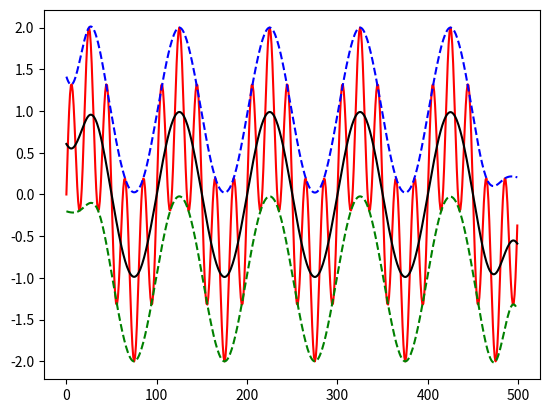
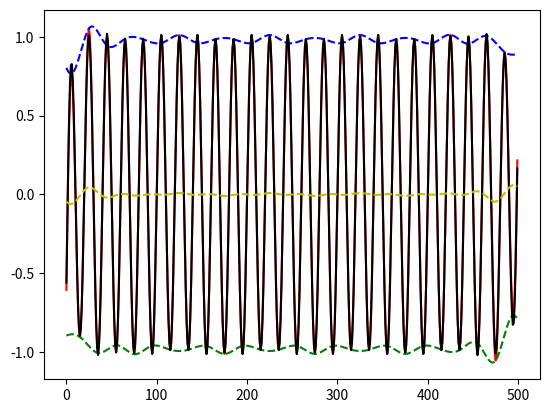
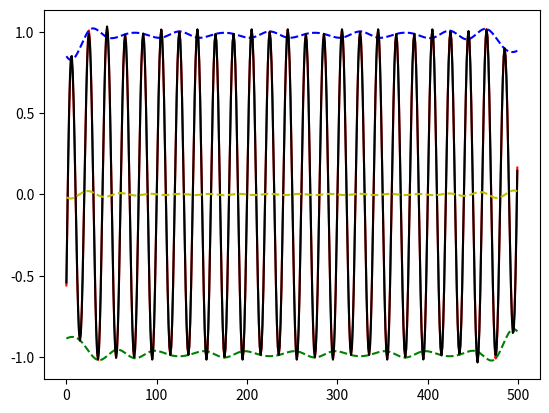
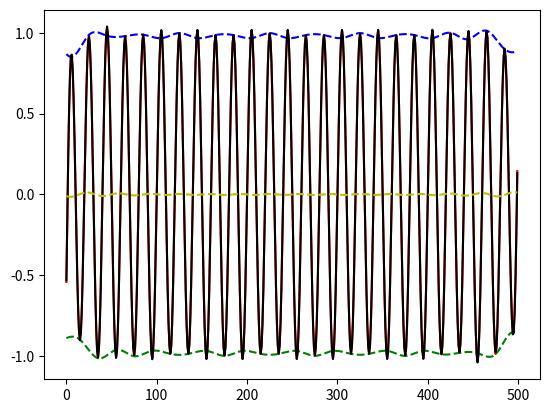
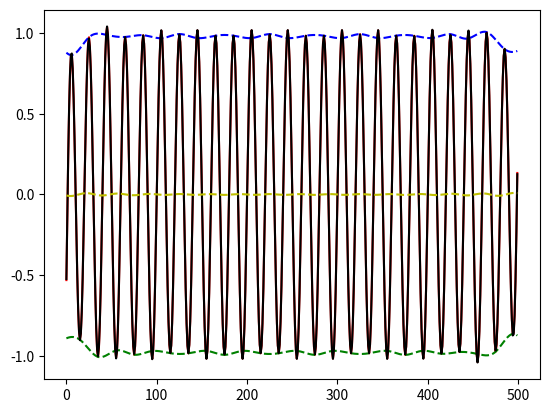
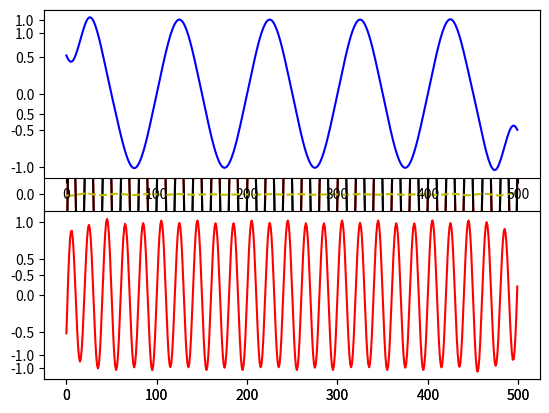
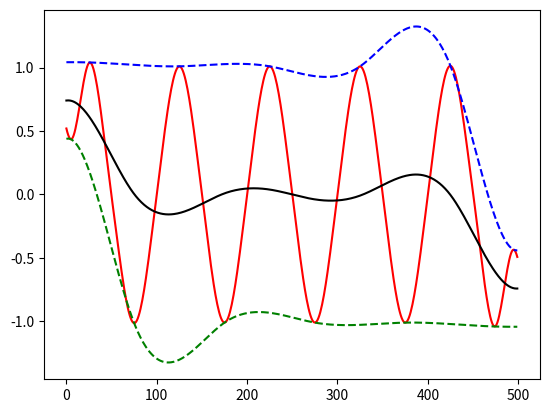
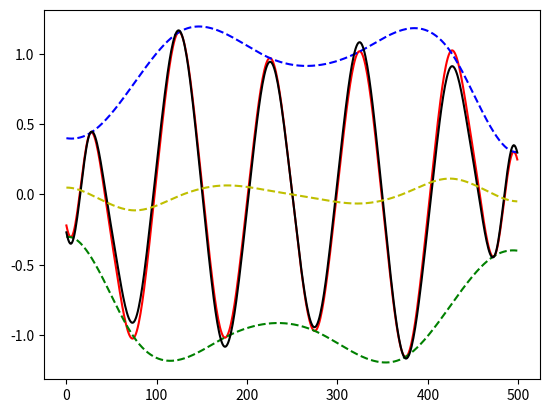
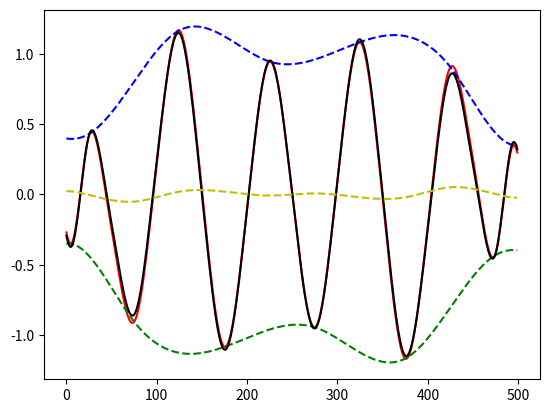
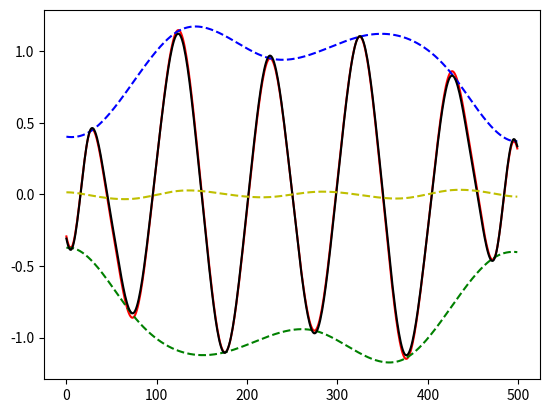
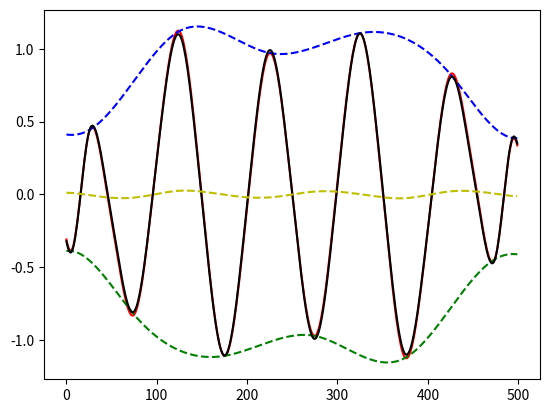
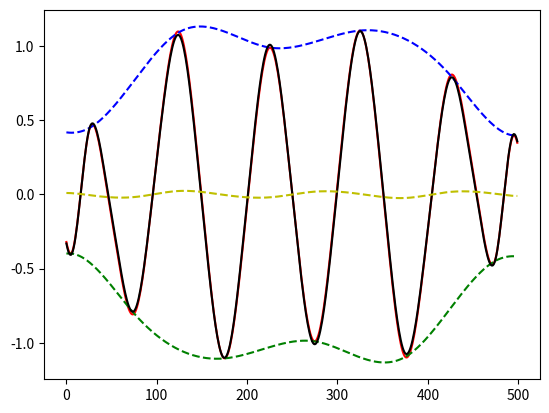
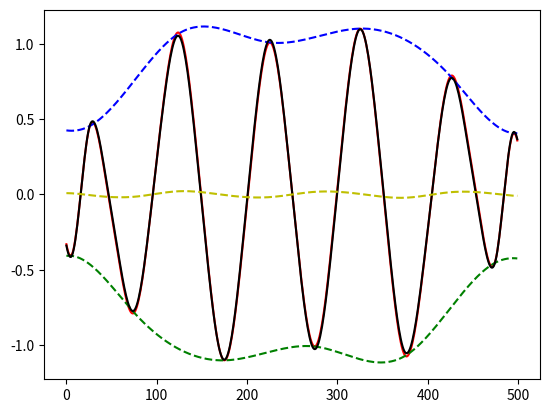
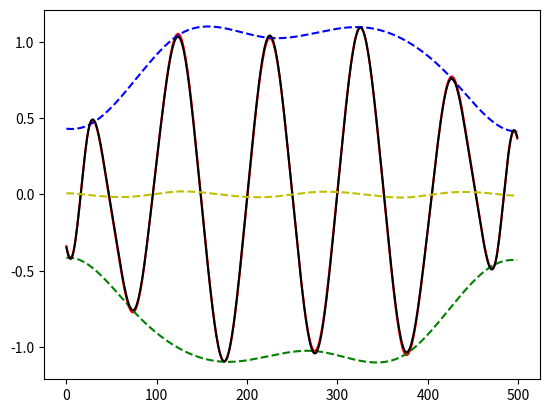
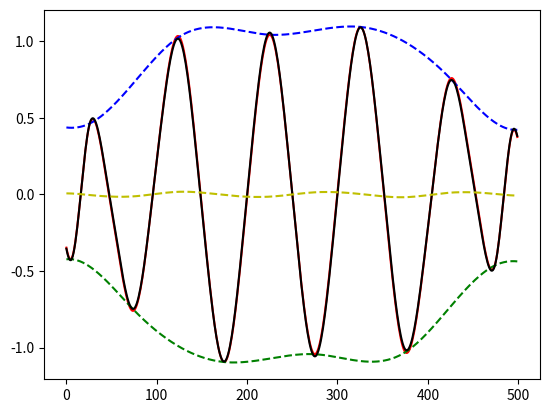
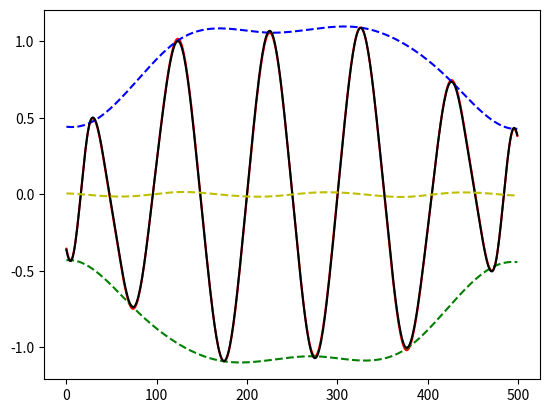

The matplotlib source for these figures, in order:
import numpy as np
from scipy.signal import argrelmax
from scipy.signal import argrelmin
import matplotlib.pyplot as plt
from scipy import interpolate

def find_all_extrema(data_emd, x, max_array_positions, min_array_positions):

    #(signal,x sample values, max_arr[0],min_arr[0])

    nbsym = 2
    MIN_END, MAX_END = len(min_array_positions), len(max_array_positions)

    #LEFT BOUNDARY

    if  max_array_positions[0] < min_array_positions[0]:         #if maxima occurs before minima
        if data_emd[0] > data_emd[min_array_positions[0]]:                            #if data_emd[0] is even larger than the first maxima

            lmax = max_array_positions[1:min(MAX_END, nbsym + 1)][::-1] #[::-1] np.flipr but for 1D array
            lmin = min_array_positions[0:min(MIN_END, nbsym)][::-1]
            lsym = max_array_positions[0]
        else:                                                                         # if data_emd[0] is less than first maxima
            lmax = max_array_positions[0:min(MAX_END, nbsym)][::-1]
            lmin = np.append(min_array_positions[1:min(MIN_END, nbsym-1)][::-1] ,0)
            lsym = 0
    else:                                                       #if minima occurs before maxima
        if data_emd[0] < data_emd[max_array_positions[0]]:                            #if data_emd[0] is even less than first minima
            lmax = max_array_positions[0:min(MAX_END, nbsym)][::-1]
            lmin = min_array_positions[1:min(MIN_END, nbsym + 1)][::-1]
            lsym = min_array_positions[0]
        else:                                                                         #if data_emd[0] is more than first minima
            lmax = np.append(max_array_positions[0:min(MAX_END, nbsym - 1)][::-1], 0)
            lmin = min_array_positions[0:min(MIN_END, nbsym)][::-1]
            lsym = 0

    #RIGHT BOUNDARY

    if max_array_positions[-1] < min_array_positions[-1]:        #If last extrema is a minima
        if data_emd[-1] < data_emd[max_array_positions[-1]]:                          #If last value of data is less than last maxima
            rmax = max_array_positions[max(MAX_END - nbsym, 0):][::-1]
            rmin = min_array_positions[max(MIN_END - nbsym - 1, 0):-1][::-1]
            rsym =min_array_positions[-1]
        else:                                                                          #If last value of data is greater than las maxima
            rmax = np.append(max_array_positions[max(MAX_END - nbsym + 1, 0):], len(data_emd) - 1)[::-1]
            rmin = min_array_positions[max(MIN_END - nbsym, 0):][::-1]
            rsym = len(data_emd) - 1
    else:                                                       #if last extrema is a maxima
        if data_emd[-1] > data_emd[min_array_positions[-1]]:                          #if last data value is greater than last minima
            rmax = max_array_positions[max(MAX_END-nbsym-1,0):-1][::-1]
            rmin = min_array_positions[max(MIN_END-nbsym,0):][::-1]
            rsym = max_array_positions[-1]
        else:                                                                         #if last value of data is less than last minima
            rmax = max_array_positions[max(MAX_END-nbsym,0):][::-1]
            rmin = np.append(min_array_positions[max(MIN_END-nbsym+1,0):], len(data_emd)-1)[::-1]
            rsym = len(data_emd)-1


    #MIRROR
    tlmin = 2*x[lsym]-x[lmin]
    tlmax = 2*x[lsym]-x[lmax]
    trmin = 2*x[rsym]-x[rmin]
    trmax = 2*x[rsym]-x[rmax]



    # If mirrored points are not outside passed time range.
    if tlmin[0] > x[0] or tlmax[0] > x[0]:
        if lsym == max_array_positions[0]:
            lmax = max_array_positions[0:min(MAX_END, nbsym)][::-1]
        else:
            lmin = min_array_positions[0:min(MIN_END, nbsym)][::-1]

        lsym = 0
        tlmin = 2*x[lsym] - x[lmin]
        tlmax = 2*x[lsym] - x[lmax]

    if trmin[-1] < x[-1] or trmax[-1] < x[-1]:
        if rsym == max_array_positions[-1]:
            rmax = max_array_positions[max(MAX_END - nbsym, 0):][::-1]
        else:
            rmin = min_array_positions[max(MIN_END - nbsym, 0):][::-1]


        rsym = len(data_emd) - 1
        trmin = 2*x[rsym] - x[rmin]
        trmax = 2*x[rsym] - x[rmax]

    zlmax = data_emd[lmax]
    zlmin = data_emd[lmin]
    zrmax = data_emd[rmax]
    zrmin = data_emd[rmin]

    tmin = np.append(tlmin, np.append(x[min_array_positions], trmin))
    tmax = np.append(tlmax, np.append(x[max_array_positions], trmax))
    zmin = np.append(zlmin, np.append(data_emd[min_array_positions], zrmin))
    zmax = np.append(zlmax, np.append(data_emd[max_array_positions], zrmax))

    return tmin,tmax,zmin,zmax

fs = 500
f = 5
sample = 500
x = np.arange(sample) #x is array number of samples from 0 to maxnumber of samples

s = np.sin(2*np.pi*f*x/fs) + np.sin(10*np.pi*f*x/fs)

j = 0

component = np.zeros(shape=(x.size,10))

data_to_emd = s



while argrelmax(data_to_emd)[0].size > 3 and max(abs(data_to_emd)) > 1e-10:


    ###MAXIMA AND MINIMA CALCULATIONS
    maxima_arr = argrelmax(data_to_emd)
    minima_arr = argrelmin(data_to_emd)

    x_value_min, x_value_max, value_min, value_max = find_all_extrema(data_to_emd, x, maxima_arr[0], minima_arr[0])

    max_interpolated = interpolate.interp1d(x_value_max, value_max, kind='cubic')
    min_interpolated = interpolate.interp1d(x_value_min, value_min, kind='cubic')


    ##MEAN

    mean = (max_interpolated(x) + min_interpolated(x)) / 2

    # prints mean as before but also mean
    plt.figure()
    plt.plot(x, data_to_emd, 'r', x, max_interpolated(x), '--b', x, min_interpolated(x), '--g', x, mean, 'k')
    plt.show()

    ### ELEMENT H1 CALCULATION

    h1 = data_to_emd - mean

    h_old = h1



    sd = 1.0

    while sd > 0.2:

        ###CUBIC SPLINE CALCULATIONS

        maxima_arr = argrelmax(data_to_emd)
        minima_arr = argrelmin(data_to_emd)

        x_value_min, x_value_max, value_min, value_max = find_all_extrema(h_old, x, maxima_arr[0], minima_arr[0])

        tck_max = interpolate.splrep(x_value_max, value_max, s=0)

        tck_min = interpolate.splrep(x_value_min, value_min, s=0)

        max_interpolated = interpolate.splev(x, tck_max, der=0)

        min_interpolated = interpolate.splev(x, tck_min, der=0)  #evaluates spline for x points on y coordinates given by tck


        ##MEAN CALCULTIONS
        mean = (max_interpolated + min_interpolated)/2

        #prints mean as before but also mean
        #plt.figure()
        #plt.plot(x, s, 'r', x, max_interpolated, '--b', x, min_interpolated, '--g', x, mean, 'k')
        #plt.show()

        ### ELEMENT CALCULATION

        h_new = h_old - mean

        #prints mean as before but also mean
        plt.figure()
        plt.plot(x, h_old, 'r', x, max_interpolated, '--b', x, min_interpolated, '--g', x, h_new, 'k',x, mean, '--y')
        plt.show()

        sd = 0 #re-star SD on each loop

        for i in range (0,x.size,1):

            sd = sd + (pow(abs(h_old[i] - h_new[i]), 2))/(pow(h_old[1], 2))

            print(sd)

        h_old = h_new

    component[:,j] = h_old
    data_to_emd = data_to_emd - component[:,j]

    ax1 = plt.subplot(211)
    ax1.plot(data_to_emd,'b')

    ax2 = plt.subplot(212, sharex=ax1)
    ax2.plot(component[:,j],'r')

    plt.show()

    print(argrelmax(data_to_emd)[0].size)

    j = j+1


ax1 = plt.subplot(411)
ax1.plot(s,'b')
ax2 = plt.subplot(412, sharex=ax1)
ax2.plot(component[:,0],'r')
ax3 = plt.subplot(413, sharex=ax1)
ax3.plot(component[:,1],'r')
ax4 = plt.subplot(414, sharex=ax1)
ax4.plot(data_to_emd,'r')
plt.show()